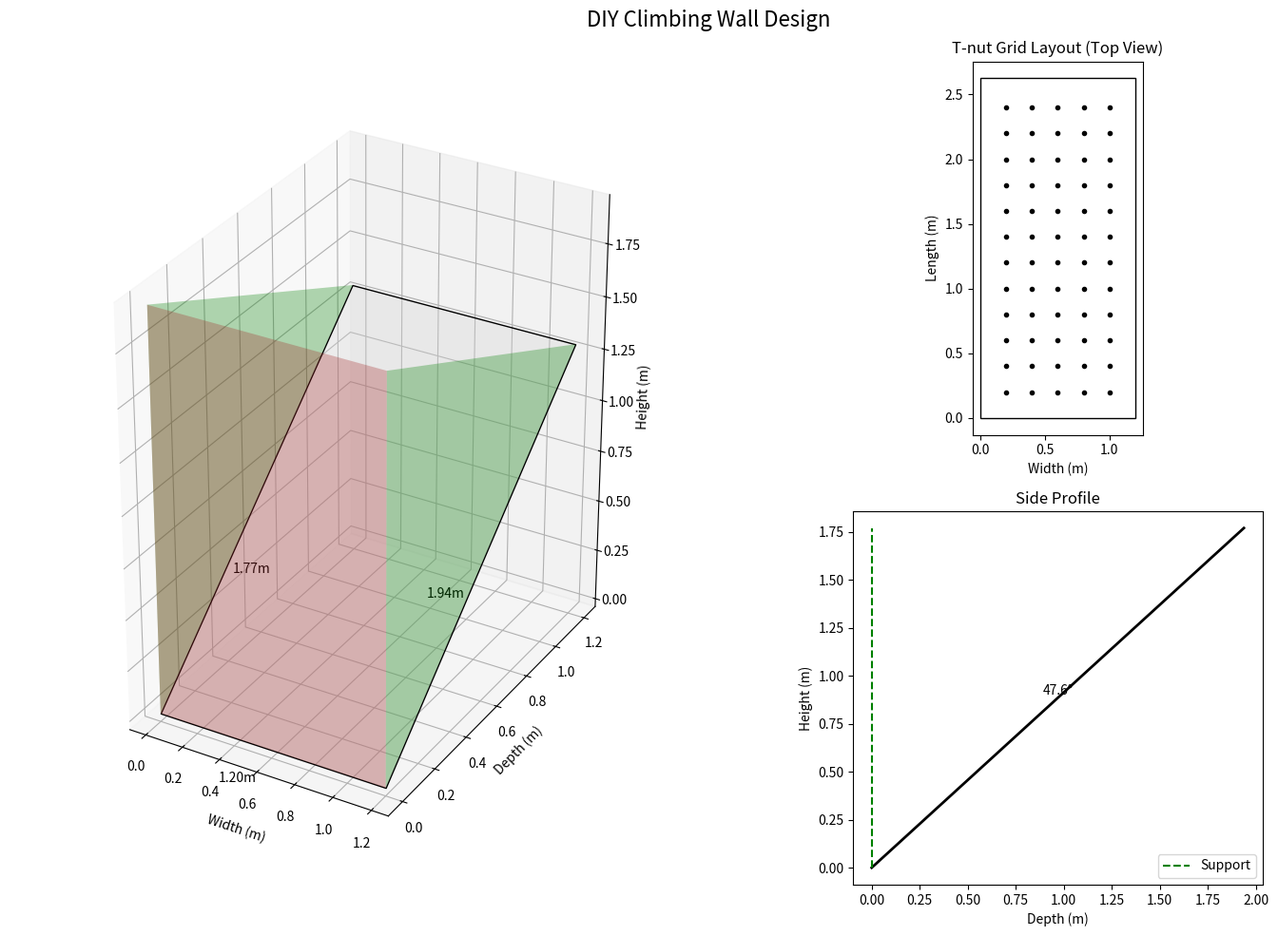

Write Python code to recreate this figure. (Note: this script raises an exception after producing the figure.)
import math
import matplotlib.pyplot as plt
from mpl_toolkits.mplot3d import Axes3D
from dataclasses import dataclass
import numpy as np
from mpl_toolkits.mplot3d.art3d import Poly3DCollection
import os

HEIGHT = 1.77  # meters
WIDTH = 1.2   # meters
DEPTH = 1.94   # meters

@dataclass
class WallSpec:
    height: float  # meters
    width: float   # meters
    depth: float   # meters
    tnut_spacing: float = 0.20  # meters
    
    @property
    def angle_deg(self) -> float:
        """Calculate the wall angle in degrees based on height and depth"""
        return round(math.degrees(math.atan(self.depth / self.height)), 1)

@dataclass
class MaterialList:
    plywood_sheets: int
    tnuts: int
    holds: int
    bolts: int
    timber_lengths: list
    cut_angles: dict
    safe_climber_weight: float

def calculate_wall(spec: WallSpec) -> MaterialList:
    h = spec.height * 1000
    w = spec.width * 1000
    d = spec.depth * 1000
    angle = math.radians(spec.angle_deg)

    panel_height = h / math.cos(angle)
    panel_depth = h * math.tan(angle)
    if panel_depth > d:
        raise ValueError("Not enough depth for this angle. Reduce angle or increase depth.")

    # Plywood sheet 2500x1250 mm
    sheet_h, sheet_w = 2500, 1250
    sheets_per_row = math.ceil(w / sheet_w)
    rows = math.ceil(panel_height / sheet_h)
    total_sheets = sheets_per_row * rows

    # T-nut grid
    grid_x = int(w // (spec.tnut_spacing * 1000))
    grid_y = int(h // (spec.tnut_spacing * 1000))
    tnuts = grid_x * grid_y
    holds = tnuts // 2
    bolts = holds

    # Frame timber lengths
    base_beam = w
    uprights = 2 * h / math.cos(angle)
    cross_braces = w
    kicker_depth = panel_depth
    timber_lengths = [
        ("Base beam", base_beam / 1000),
        ("Uprights (x2)", uprights / 1000),
        ("Cross braces (x2)", cross_braces / 1000),
        ("Kicker/struts", kicker_depth / 1000)
    ]

    cut_angles = {
        "Upright to base": spec.angle_deg,
        "Top plate join": 90 - spec.angle_deg
    }

    # Safety calculations
    panel_capacity = (w / 1000) * (h / 1000) * 200  # kg
    timber_capacity = 1200
    bolt_capacity = 6400
    raw_capacity = min(panel_capacity, timber_capacity, bolt_capacity)
    safe_capacity = raw_capacity / 3.0
    safe_climber_weight = safe_capacity / 2.5

    return MaterialList(
        plywood_sheets=total_sheets,
        tnuts=tnuts,
        holds=holds,
        bolts=bolts,
        timber_lengths=timber_lengths,
        cut_angles=cut_angles,
        safe_climber_weight=safe_climber_weight
    )

def create_3d_wall(spec: WallSpec):
    """Generate 3D coordinates for the wall structure"""
    angle = math.radians(spec.angle_deg)
    h, w = spec.height, spec.width
    d = h * math.tan(angle)

    # Main wall panel vertices
    panel = np.array([
        [0, 0, 0],           # bottom left
        [w, 0, 0],           # bottom right
        [w, h*math.cos(angle), h*math.sin(angle)],  # top right
        [0, h*math.cos(angle), h*math.sin(angle)]   # top left
    ])

    # Support structure vertices
    left_support = np.array([
        [0, 0, 0],           # bottom front
        [0, 0, d],           # bottom back
        [0, h*math.cos(angle), h*math.sin(angle)],  # top front
    ])

    right_support = np.array([
        [w, 0, 0],           # bottom front
        [w, 0, d],           # bottom back
        [w, h*math.cos(angle), h*math.sin(angle)]   # top front
    ])

    # Base frame vertices
    base = np.array([
        [0, 0, 0],           # front left
        [w, 0, 0],           # front right
        [w, 0, d],           # back right
        [0, 0, d]            # back left
    ])

    return panel, left_support, right_support, base

def draw_wall(spec: WallSpec, materials: MaterialList):
    fig = plt.figure(figsize=(15, 10))
    
    # Main 3D view (top left)
    ax1 = fig.add_subplot(121, projection='3d')
    panel, left_support, right_support, base = create_3d_wall(spec)
    
    # Plot main climbing surface
    ax1.add_collection3d(Poly3DCollection([panel], facecolors='lightgray', alpha=0.3, edgecolors='black'))
    
    # Plot support structures
    ax1.add_collection3d(Poly3DCollection([left_support], facecolors='green', alpha=0.3))
    ax1.add_collection3d(Poly3DCollection([right_support], facecolors='green', alpha=0.3))
    ax1.add_collection3d(Poly3DCollection([base], facecolors='brown', alpha=0.3))

    # Set axis limits and labels
    max_dim = max(spec.width, spec.height, spec.depth)
    ax1.set_box_aspect([spec.width, spec.height, spec.depth])
    ax1.set_xlabel('Width (m)')
    ax1.set_ylabel('Depth (m)')
    ax1.set_zlabel('Height (m)')
    
    # Add dimensions
    ax1.text(spec.width/2, -0.2, 0, f'{spec.width:.2f}m', ha='center')
    ax1.text(-0.2, spec.height/2, 0, f'{spec.height:.2f}m', ha='right')
    ax1.text(spec.width+0.2, 0, spec.depth/2, f'{spec.depth:.2f}m', ha='left')
    
    # Top view with T-nut grid (top right)
    ax2 = fig.add_subplot(222)
    spacing = spec.tnut_spacing
    angle = math.radians(spec.angle_deg)
    panel_width = spec.width
    panel_height = spec.height / math.cos(angle)
    
    # Draw panel outline
    ax2.add_patch(plt.Rectangle((0, 0), panel_width, panel_height, fill=False))
    
    # Draw T-nut grid
    for x in np.arange(spacing, panel_width-spacing/2, spacing):
        for y in np.arange(spacing, panel_height-spacing/2, spacing):
            ax2.plot(x, y, 'ko', markersize=3)
    
    ax2.set_title('T-nut Grid Layout (Top View)')
    ax2.set_aspect('equal')
    ax2.set_xlabel('Width (m)')
    ax2.set_ylabel('Length (m)')
    
    # Side view (bottom right)
    ax3 = fig.add_subplot(224)
    h = spec.height
    d = h * math.tan(angle)
    
    # Draw side profile
    ax3.plot([0, d], [0, h], 'k-', linewidth=2)
    ax3.plot([0, 0], [0, h], 'g--', label='Support')
    
    # Add angle label
    ax3.text(d/2, h/2, f'{spec.angle_deg}°', ha='center', va='bottom')
    
    ax3.set_title('Side Profile')
    ax3.set_aspect('equal')
    ax3.set_xlabel('Depth (m)')
    ax3.set_ylabel('Height (m)')
    ax3.legend()

    plt.suptitle('DIY Climbing Wall Design', fontsize=16)
    plt.tight_layout()
    
    # Save the figure

    save_path = os.path.join(os.path.dirname(os.path.abspath(__file__)), "designs/wall_design.png")
    plt.savefig(save_path, dpi=300, bbox_inches='tight')
    print(f"\nWall design saved to: {save_path}")
    
    # Uncomment to show interactive plot instead of saving
    # plt.show()

def create_materials_list(spec: WallSpec, materials: MaterialList):
    """Create a detailed materials list file with dimensions and quantities"""
    
    # Calculate additional measurements
    angle = math.radians(spec.angle_deg)
    panel_height = spec.height / math.cos(angle)
    panel_area = spec.width * panel_height
    
    content = f"""=== DIY Climbing Wall Materials List ===

WALL SPECIFICATIONS
------------------
Overall Height: {spec.height:.2f} m
Overall Width: {spec.width:.2f} m
Depth from Wall: {spec.depth:.2f} m
Wall Angle: {spec.angle_deg}°
Actual Panel Length: {panel_height:.2f} m
Total Panel Area: {panel_area:.2f} m²

PLYWOOD PANELS
-------------
Type: Structural Plywood (minimum 18mm thick)
Full Sheets Required: {materials.plywood_sheets}
Sheet Size: 2500mm x 1250mm
Coverage Area Required: {panel_area:.2f} m²

TIMBER FRAME
-----------"""

    for name, length in materials.timber_lengths:
        content += f"\n{name}: {length:.2f} m"
    
    content += f"""

CLIMBING HOLDS & HARDWARE
-----------------------
T-nuts Required: {materials.tnuts} (20mm countersunk)
Recommended Holds: {materials.holds}
Mounting Bolts: {materials.bolts} (M10 Allen head)
T-nut Spacing: {spec.tnut_spacing * 100:.1f} cm

CRITICAL ANGLES
--------------"""
    
    for joint, angle in materials.cut_angles.items():
        content += f"\n{joint}: {angle:.1f}°"

    content += f"""

SAFETY INFORMATION
-----------------
Maximum Safe Climber Weight: {materials.safe_climber_weight:.1f} kg
Safety Factor: 2.5
Recommended Anchor Points: 4 minimum

ADDITIONAL MATERIALS
-------------------
- Weather sealant for plywood
- Construction screws (minimum 4 per joint)
- Washers for all bolts
- Anti-slip matting for ground protection

INSTALLATION NOTES
-----------------
1. All timber should be structural grade
2. Use galvanized/weather-resistant hardware if outdoor installation
3. Pre-drill all screw holes to prevent splitting
4. Check all angles before final assembly
5. Ensure proper anchoring to ground/wall
6. Apply sealant before installing holds
7. Double-check all bolt tightness before use"""

    # Create materials list file
    materials_path = os.path.join(os.path.dirname(os.path.abspath(__file__)), "materials_lists/materials_list.txt")
    with open(materials_path, 'w') as f:
        f.write(content)
    print(f"\nMaterials list saved to: {materials_path}")

def frange(start, stop, step):
    while start < stop:
        yield round(start,2)
        start += step

if __name__ == "__main__":
    wall = WallSpec(height=HEIGHT, width=WIDTH, depth=DEPTH)  # depth adjusted for typical home climbing wall
    materials = calculate_wall(wall)

    print("=== DIY Spray Wall Plan ===")
    print(f"Plywood sheets needed: {materials.plywood_sheets}")
    print(f"T-nuts required: {materials.tnuts}")
    print(f"Holds recommended: {materials.holds}")
    print(f"Bolts required: {materials.bolts}")
    print("\nTimber cut list (meters):")
    for name, length in materials.timber_lengths:
        print(f"  {name}: {length:.2f} m")
    print("\nCut Angles (degrees):")
    for joint, angle in materials.cut_angles.items():
        print(f"  {joint}: {angle:.1f}°")
    print("\n=== Safety Check ===")
    print(f"Safe maximum climber weight: {materials.safe_climber_weight:.1f} kg")

    # Generate the design and materials list
    draw_wall(wall, materials)
    create_materials_list(wall, materials)
